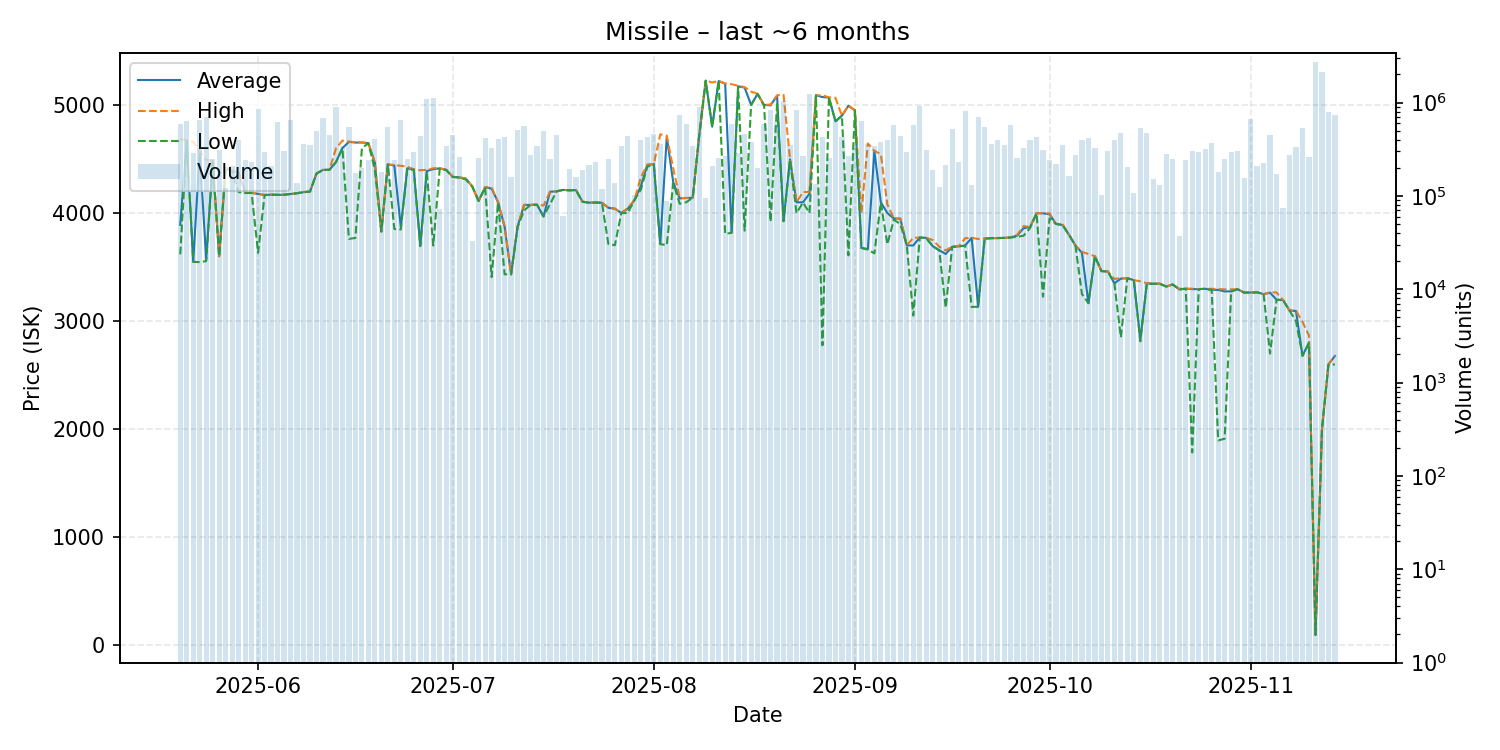

Data behind this chart, as committed beside it:
date, average, highest, lowest, order_count, volume
2025-05-20, 3891, 4684, 3618, 35, 590102
2025-05-21, 4667, 4672, 4660, 32, 627010
2025-05-22, 3549, 4659, 3548, 19, 290686
2025-05-23, 4568, 4572, 3546, 30, 647300
2025-05-24, 3571, 4490, 3555, 30, 691219
2025-05-25, 4480, 4484, 4470, 21, 250428
2025-05-26, 3600, 3601, 3600, 20, 307622
2025-05-27, 4418, 4418, 4418, 15, 120000
2025-05-28, 4389, 4396, 4379, 28, 209969
2025-05-29, 4374, 4379, 4194, 28, 401379
2025-05-30, 4187, 4189, 4185, 21, 242416
2025-05-31, 4186, 4189, 4185, 23, 231463
2025-06-01, 4176, 4178, 3632, 44, 853309
2025-06-02, 4167, 4167, 4166, 21, 291435
2025-06-03, 4170, 4172, 4168, 14, 210160
2025-06-04, 4168, 4168, 4168, 30, 618718
2025-06-05, 4169, 4169, 4169, 37, 302789
2025-06-06, 4176, 4176, 4176, 38, 650768
2025-06-07, 4183, 4183, 4183, 16, 138046
2025-06-08, 4193, 4196, 4193, 32, 359263
2025-06-09, 4198, 4198, 4198, 20, 354094
2025-06-10, 4365, 4366, 4365, 21, 497554
2025-06-11, 4399, 4399, 4397, 28, 674557
2025-06-12, 4400, 4400, 4400, 25, 449805
2025-06-13, 4471, 4597, 4469, 50, 884570
2025-06-14, 4601, 4670, 4600, 27, 344802
2025-06-15, 4658, 4661, 3761, 40, 552056
2025-06-16, 4652, 4655, 3769, 12, 177066
2025-06-17, 4652, 4654, 4600, 16, 200210
2025-06-18, 4646, 4647, 4646, 24, 242846
2025-06-19, 4464, 4467, 4400, 35, 410557
2025-06-20, 3829, 3829, 3829, 16, 180690
2025-06-21, 4450, 4451, 4448, 42, 544608
2025-06-22, 4439, 4443, 3852, 27, 240784
2025-06-23, 3871, 4437, 3848, 24, 650115
2025-06-24, 4414, 4428, 4409, 20, 246690
2025-06-25, 4401, 4405, 4400, 21, 293333
2025-06-26, 3701, 4395, 3693, 28, 436786
2025-06-27, 4388, 4400, 4380, 45, 1101643
2025-06-28, 4406, 4414, 3699, 49, 1111172
2025-06-29, 4413, 4414, 4412, 11, 72976
2025-06-30, 4399, 4401, 4397, 19, 341794
2025-07-01, 4335, 4335, 4333, 23, 449689
2025-07-02, 4329, 4330, 4328, 19, 257741
2025-07-03, 4320, 4320, 4310, 14, 143936
2025-07-04, 4247, 4247, 4247, 5, 33001
2025-07-05, 4111, 4111, 4111, 21, 255416
2025-07-06, 4238, 4239, 4237, 27, 413255
2025-07-07, 4226, 4237, 3407, 19, 323018
2025-07-08, 4099, 4099, 4098, 34, 411085
2025-07-09, 3874, 3878, 3433, 32, 430461
2025-07-10, 3433, 3433, 3433, 12, 157450
2025-07-11, 3873, 3879, 3870, 31, 503546
2025-07-12, 4075, 4076, 4024, 34, 553791
2025-07-13, 4075, 4076, 4074, 28, 272261
2025-07-14, 4077, 4078, 4076, 30, 345345
2025-07-15, 3968, 4069, 3968, 21, 490423
2025-07-16, 4197, 4198, 4081, 20, 245585
2025-07-17, 4200, 4200, 4200, 22, 447859
2025-07-18, 4214, 4214, 4214, 5, 60368
... 119 more rows
